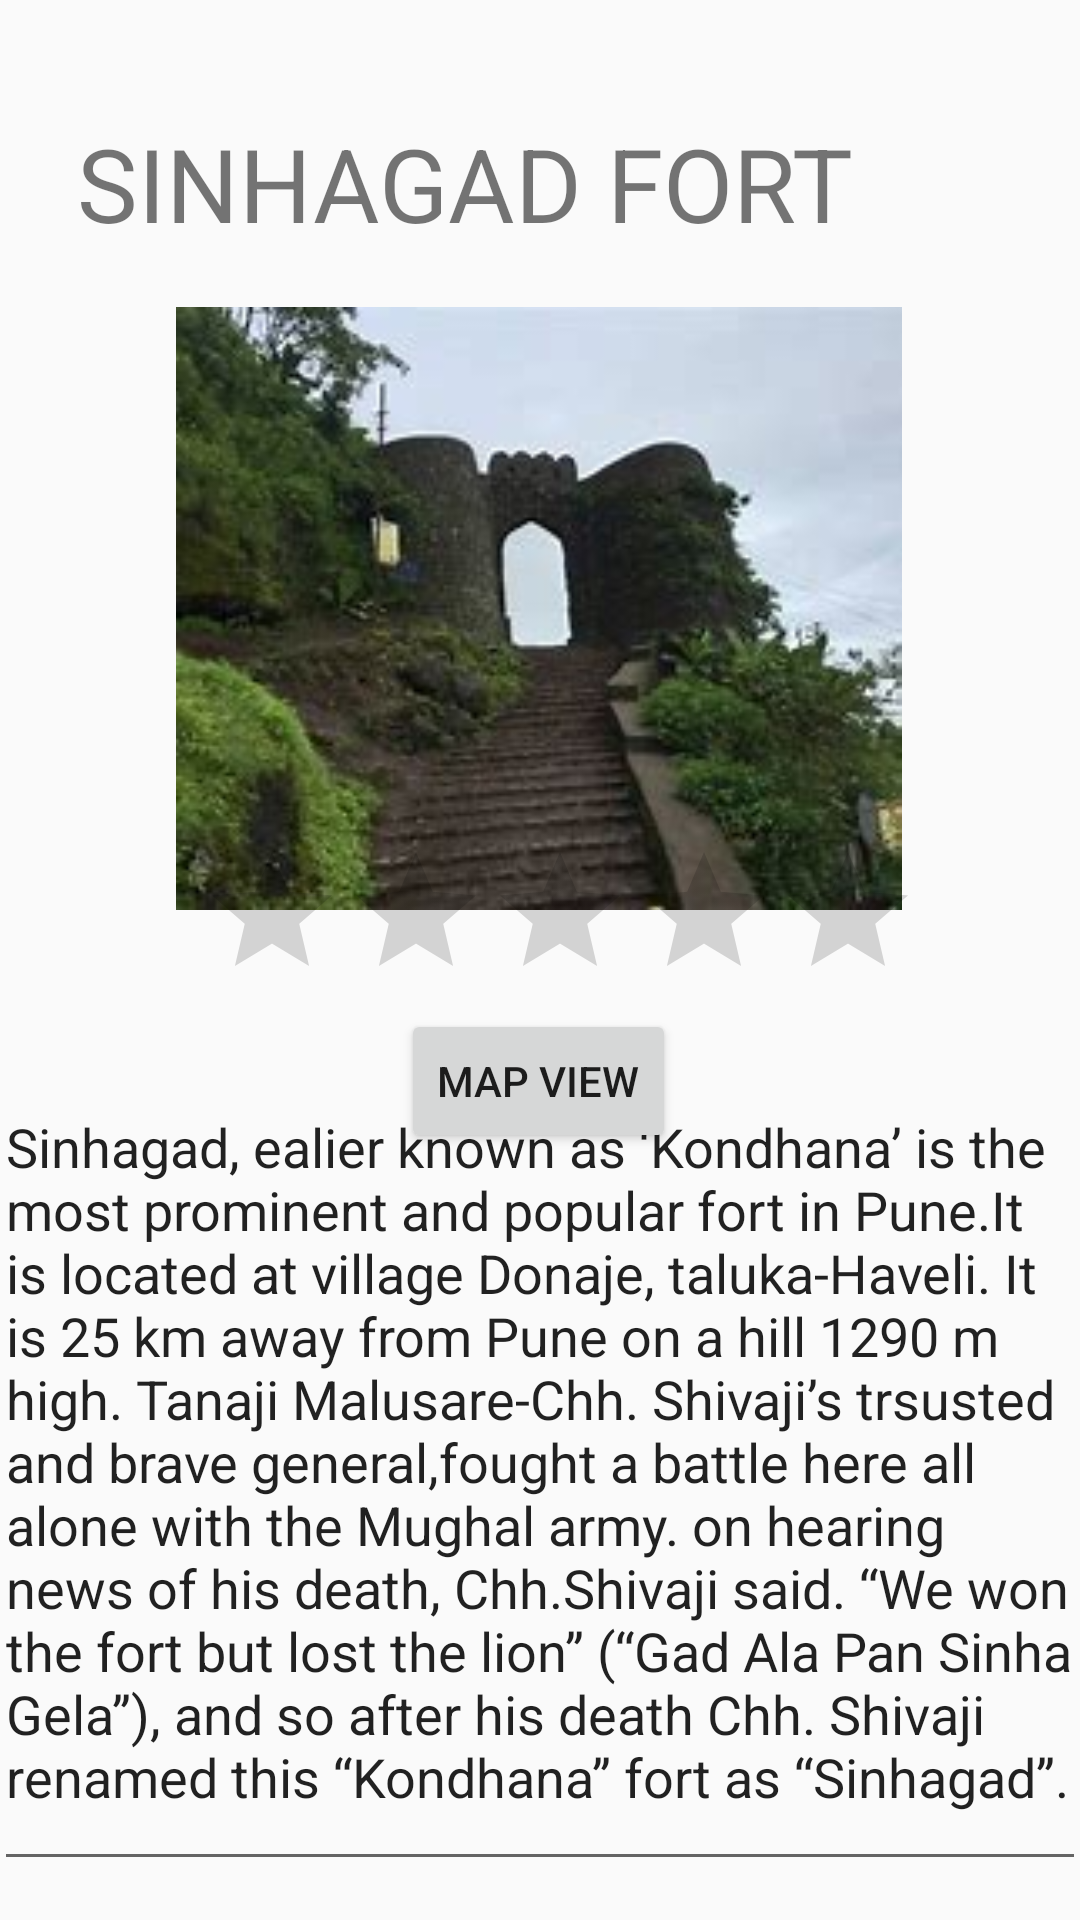

Here is an Android app screen rendered from its layout file. Give the layout XML and the strings, colors and styles it references.
<!-- AndroidManifest.xml: application theme Theme.Parichay -->
<!-- res/layout/activity_fort.xml -->
<?xml version="1.0" encoding="utf-8"?>
<androidx.constraintlayout.widget.ConstraintLayout xmlns:android="http://schemas.android.com/apk/res/android"
    xmlns:app="http://schemas.android.com/apk/res-auto"
    xmlns:tools="http://schemas.android.com/tools"
    android:layout_width="match_parent"
    android:layout_height="match_parent"
    tools:context=".Fort">

    <TextView
        android:id="@+id/textView12"
        android:layout_width="290dp"
        android:layout_height="58dp"
        android:layout_marginEnd="60dp"
        android:text="SINHAGAD FORT"
        android:textAlignment="center"
        android:textSize="34sp"
        app:layout_constraintBottom_toBottomOf="parent"
        app:layout_constraintEnd_toEndOf="parent"
        app:layout_constraintTop_toTopOf="parent"
        app:layout_constraintVertical_bias="0.066" />

    <ImageView
        android:id="@+id/imageView2"
        android:layout_width="260dp"
        android:layout_height="201dp"
        app:layout_constraintBottom_toBottomOf="parent"
        app:layout_constraintEnd_toEndOf="parent"
        app:layout_constraintHorizontal_bias="0.496"
        app:layout_constraintStart_toStartOf="parent"
        app:layout_constraintTop_toTopOf="parent"
        app:layout_constraintVertical_bias="0.233"
        app:srcCompat="@drawable/img_16" />

    <RatingBar
        android:id="@+id/ratingBar3"
        android:layout_width="wrap_content"
        android:layout_height="wrap_content"
        app:layout_constraintBottom_toBottomOf="parent"
        app:layout_constraintEnd_toEndOf="parent"
        app:layout_constraintHorizontal_bias="0.555"
        app:layout_constraintStart_toStartOf="parent"
        app:layout_constraintTop_toTopOf="parent"
        app:layout_constraintVertical_bias="0.48" />

    <EditText
        android:id="@+id/editTextTextMultiLine3"
        android:layout_width="364dp"
        android:layout_height="267dp"
        android:ems="10"
        android:gravity="start|top"
        android:inputType="textMultiLine"
        android:text="Sinhagad, ealier known as ‘Kondhana’ is the most prominent and popular fort in Pune.It is located at village Donaje, taluka-Haveli. It is 25 km away from Pune on a hill 1290 m high. Tanaji Malusare-Chh. Shivaji’s trsusted and brave general,fought a battle here all alone with the Mughal army. on hearing news of his death, Chh.Shivaji said. “We won the fort but lost the lion” (“Gad Ala Pan Sinha Gela”), and so after his death Chh. Shivaji renamed this “Kondhana” fort as “Sinhagad”."
        app:layout_constraintBottom_toBottomOf="parent"
        app:layout_constraintEnd_toEndOf="parent"
        app:layout_constraintHorizontal_bias="0.659"
        app:layout_constraintStart_toStartOf="parent"
        app:layout_constraintTop_toTopOf="parent"
        app:layout_constraintVertical_bias="0.965" />

    <Button
        android:id="@+id/button9"
        android:layout_width="wrap_content"
        android:layout_height="wrap_content"
        android:text="map view"
        app:layout_constraintBottom_toBottomOf="parent"
        app:layout_constraintEnd_toEndOf="parent"
        app:layout_constraintHorizontal_bias="0.498"
        app:layout_constraintStart_toStartOf="parent"
        app:layout_constraintTop_toTopOf="parent"
        app:layout_constraintVertical_bias="0.568" />
</androidx.constraintlayout.widget.ConstraintLayout>
<!-- resources referenced by this layout -->
<resources>
  <!-- drawable img_16: png bitmap (drawable, 78997 bytes) -->
  <style name="Theme.Parichay" parent="Theme.AppCompat.Light.NoActionBar">
          
          <item name="colorPrimary">@color/purple_500</item>
          <item name="colorPrimaryVariant">@color/purple_700</item>
          <item name="colorOnPrimary">@color/white</item>
          
          <item name="colorSecondary">@color/teal_200</item>
          <item name="colorSecondaryVariant">@color/teal_700</item>
          <item name="colorOnSecondary">@color/black</item>
          
          <item name="android:statusBarColor" tools:targetApi="l">?attr/colorPrimaryVariant</item>
          
          <item name="android:windowContentTransitions">true</item>
      </style>
  <color name="purple_500">#FF6200EE</color>
  <color name="purple_700">#FF3700B3</color>
  <color name="white">#FFFFFFFF</color>
  <color name="teal_200">#FF03DAC5</color>
  <color name="teal_700">#FF018786</color>
  <color name="black">#FF000000</color>
</resources>
